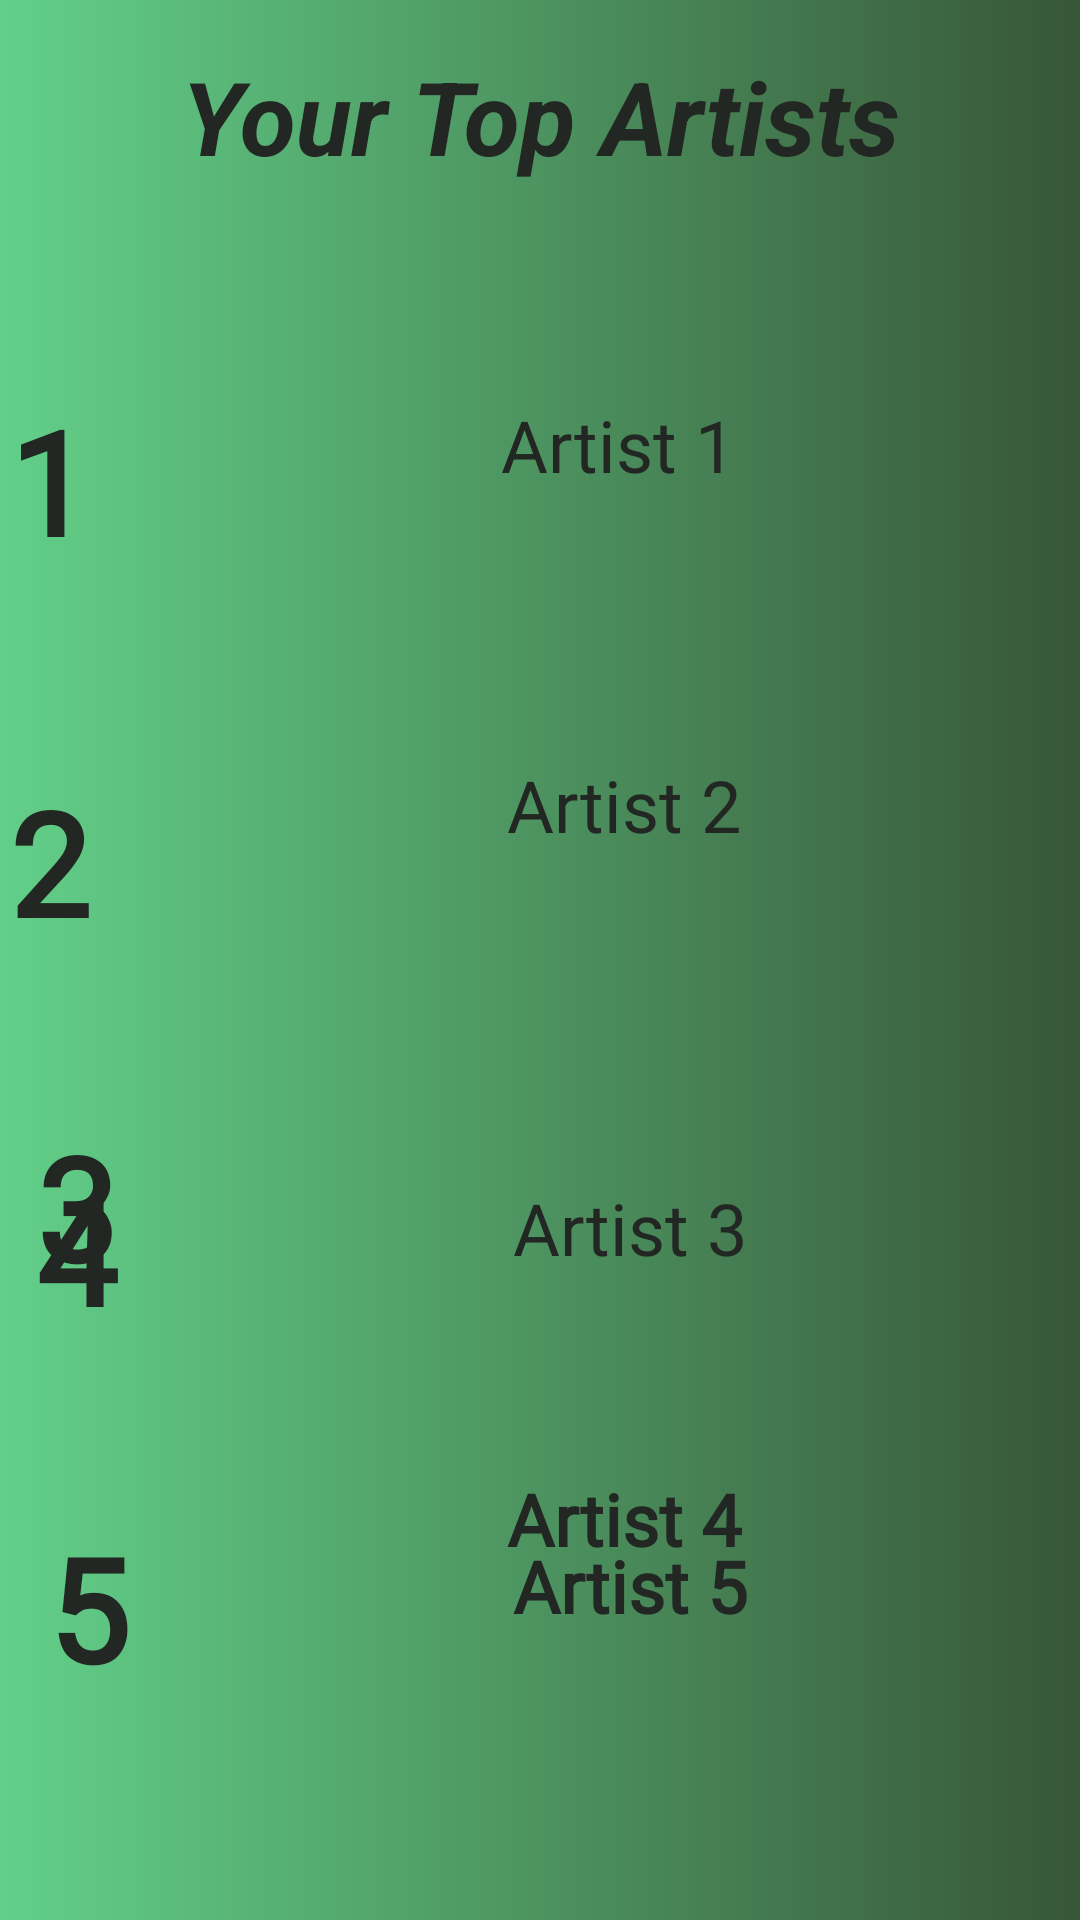

Write the Android layout XML for this screen, with the resource values it uses.
<!-- AndroidManifest.xml: application theme Theme.Crescendo -->
<!-- res/layout/activity_top_artists.xml -->
<?xml version="1.0" encoding="utf-8"?>
<androidx.constraintlayout.widget.ConstraintLayout xmlns:android="http://schemas.android.com/apk/res/android"
    xmlns:app="http://schemas.android.com/apk/res-auto"
    xmlns:tools="http://schemas.android.com/tools"
    android:id="@+id/topArtistsLayout"
    android:layout_width="match_parent"
    android:layout_height="match_parent"
    android:background="@drawable/gradient_text">

    


    


    <TextView
        android:id="@+id/topArtistsTitle"
        android:layout_width="354dp"
        android:layout_height="58dp"
        android:layout_marginTop="16dp"
        android:text="Your Top Artists"
        android:textAlignment="center"
        android:textColor="@color/nice_black"
        android:textSize="34sp"
        android:textStyle="bold|italic"
        app:layout_constraintEnd_toEndOf="parent"
        app:layout_constraintHorizontal_bias="0.497"
        app:layout_constraintStart_toStartOf="parent"
        app:layout_constraintTop_toTopOf="parent" />


    


    


    


    <TextView
        android:id="@+id/artistTitle4"
        android:layout_width="167dp"
        android:layout_height="69dp"
        android:layout_marginTop="4dp"
        android:layout_marginEnd="24dp"
        android:fontFamily="@font/metropolis"
        android:text="Artist 4"
        android:textColor="@color/nice_black"
        android:textSize="24sp"
        android:textStyle="bold"
        app:layout_constraintEnd_toEndOf="parent"
        app:layout_constraintTop_toTopOf="@+id/artistThumbnail4" />

    <ImageView
        android:id="@+id/artistThumbnail4"
        android:layout_width="85dp"
        android:layout_height="85dp"
        android:layout_marginTop="116dp"
        android:layout_marginBottom="116dp"
        android:scaleType="centerCrop"
        app:layout_constraintBottom_toBottomOf="@+id/artistNumber5"
        app:layout_constraintEnd_toStartOf="@+id/artistTitle4"
        app:layout_constraintHorizontal_bias="0.395"
        app:layout_constraintStart_toEndOf="@+id/artistNumber4"
        app:layout_constraintTop_toTopOf="@+id/artistNumber3"
        app:layout_constraintVertical_bias="0.0" />

    <ImageView
        android:id="@+id/artistThumbnail5"
        android:layout_width="85dp"
        android:layout_height="85dp"
        android:layout_marginTop="5dp"
        android:layout_marginBottom="5dp"
        android:scaleType="centerCrop"
        app:layout_constraintBottom_toBottomOf="@+id/artistNumber5"
        app:layout_constraintEnd_toStartOf="@+id/artistTitle5"
        app:layout_constraintHorizontal_bias="0.358"
        app:layout_constraintStart_toEndOf="@+id/artistNumber5"
        app:layout_constraintTop_toTopOf="@+id/artistNumber5"
        app:layout_constraintVertical_bias="0.147" />

    <TextView
        android:id="@+id/artistNumber3"
        android:layout_width="28dp"
        android:layout_height="63dp"
        android:layout_marginStart="12dp"
        android:layout_marginTop="52dp"
        android:fontFamily="@font/metropolis"
        android:text="3"
        android:textColor="@color/nice_black"
        android:textSize="48sp"
        android:textStyle="bold"
        app:layout_constraintStart_toStartOf="parent"
        app:layout_constraintTop_toBottomOf="@+id/artistNumber2" />

    <TextView
        android:id="@+id/artistTitle2"
        android:layout_width="179dp"
        android:layout_height="71dp"
        android:layout_marginTop="8dp"
        android:layout_marginEnd="12dp"
        android:fontFamily="@font/metropolis"
        android:text="Artist 2"
        android:textAlignment="viewStart"
        android:textColor="@color/nice_black"
        android:textSize="24sp"
        app:layout_constraintEnd_toEndOf="parent"
        app:layout_constraintTop_toTopOf="@+id/artistThumbnail2" />

    <TextView
        android:id="@+id/artistNumber1"
        android:layout_width="28dp"
        android:layout_height="63dp"
        android:layout_marginTop="128dp"
        android:layout_marginEnd="8dp"
        android:fontFamily="@font/metropolis"
        android:text="1"
        android:textColor="@color/nice_black"
        android:textSize="48sp"
        android:textStyle="bold"
        app:layout_constraintEnd_toStartOf="@+id/artistThumbnail1"
        app:layout_constraintHorizontal_bias="0.342"
        app:layout_constraintStart_toStartOf="parent"
        app:layout_constraintTop_toTopOf="parent" />

    <TextView
        android:id="@+id/artistNumber2"
        android:layout_width="28dp"
        android:layout_height="63dp"
        android:layout_marginTop="64dp"
        android:layout_marginEnd="8dp"
        android:fontFamily="@font/metropolis"
        android:text="2"
        android:textColor="@color/nice_black"
        android:textSize="48sp"
        android:textStyle="bold"
        app:layout_constraintEnd_toStartOf="@+id/artistThumbnail2"
        app:layout_constraintHorizontal_bias="0.285"
        app:layout_constraintStart_toStartOf="parent"
        app:layout_constraintTop_toBottomOf="@+id/artistNumber1" />

    <TextView
        android:id="@+id/artistTitle3"
        android:layout_width="177dp"
        android:layout_height="74dp"
        android:layout_marginTop="8dp"
        android:layout_marginEnd="12dp"
        android:fontFamily="@font/metropolis"
        android:text="Artist 3"
        android:textAlignment="viewStart"
        android:textColor="@color/nice_black"
        android:textSize="24sp"
        app:layout_constraintEnd_toEndOf="parent"
        app:layout_constraintTop_toTopOf="@+id/artistThumbnail3" />

    <TextView
        android:id="@+id/artistTitle5"
        android:layout_width="181dp"
        android:layout_height="67dp"
        android:layout_marginTop="8dp"
        android:layout_marginEnd="8dp"
        android:fontFamily="@font/metropolis"
        android:text="Artist 5"
        android:textColor="@color/nice_black"
        android:textSize="24sp"
        android:textStyle="bold"
        app:layout_constraintEnd_toEndOf="parent"
        app:layout_constraintTop_toTopOf="@+id/artistThumbnail5" />

    <TextView
        android:id="@+id/artistTitle1"
        android:layout_width="169dp"
        android:layout_height="68dp"
        android:layout_marginTop="4dp"
        android:layout_marginEnd="24dp"
        android:fontFamily="@font/metropolis"
        android:text="Artist 1"
        android:textAlignment="viewStart"
        android:textColor="@color/nice_black"
        android:textSize="24sp"
        app:layout_constraintEnd_toEndOf="parent"
        app:layout_constraintTop_toTopOf="@+id/artistThumbnail1" />

    <ImageView
        android:id="@+id/artistThumbnail3"
        android:layout_width="85dp"
        android:layout_height="85dp"
        android:layout_marginTop="116dp"
        android:layout_marginBottom="116dp"
        android:scaleType="centerCrop"
        app:layout_constraintBottom_toBottomOf="@+id/artistNumber4"
        app:layout_constraintEnd_toStartOf="@+id/artistTitle3"
        app:layout_constraintHorizontal_bias="0.404"
        app:layout_constraintStart_toEndOf="@+id/artistNumber3"
        app:layout_constraintTop_toTopOf="@+id/artistNumber2"
        app:layout_constraintVertical_bias="0.31" />

    <ImageView
        android:id="@+id/artistThumbnail1"
        android:layout_width="85dp"
        android:layout_height="85dp"
        android:layout_marginEnd="12dp"
        android:layout_marginBottom="5dp"
        android:scaleType="centerCrop"
        app:layout_constraintBottom_toBottomOf="@+id/artistNumber1"
        app:layout_constraintEnd_toStartOf="@+id/artistTitle1"
        app:layout_constraintHorizontal_bias="0.639"
        app:layout_constraintStart_toStartOf="parent"
        app:layout_constraintTop_toTopOf="@+id/artistNumber1"
        app:layout_constraintVertical_bias="0.0" />

    <TextView
        android:id="@+id/artistNumber4"
        android:layout_width="28dp"
        android:layout_height="63dp"
        android:layout_marginStart="12dp"
        android:layout_marginBottom="56dp"
        android:fontFamily="@font/metropolis"
        android:text="4"
        android:textColor="@color/nice_black"
        android:textSize="48sp"
        android:textStyle="bold"
        app:layout_constraintBottom_toTopOf="@+id/artistNumber5"
        app:layout_constraintStart_toStartOf="parent" />

    <ImageView
        android:id="@+id/artistThumbnail2"
        android:layout_width="85dp"
        android:layout_height="85dp"
        android:layout_marginTop="116dp"
        android:layout_marginEnd="12dp"
        android:layout_marginBottom="116dp"
        android:scaleType="centerCrop"
        app:layout_constraintBottom_toBottomOf="@+id/artistNumber3"
        app:layout_constraintEnd_toStartOf="@+id/artistTitle2"
        app:layout_constraintHorizontal_bias="0.644"
        app:layout_constraintStart_toStartOf="parent"
        app:layout_constraintTop_toTopOf="@+id/artistNumber1"
        app:layout_constraintVertical_bias="0.0" />

    <TextView
        android:id="@+id/artistNumber5"
        android:layout_width="wrap_content"
        android:layout_height="wrap_content"
        android:layout_marginStart="16dp"
        android:layout_marginBottom="72dp"
        android:fontFamily="@font/metropolis"
        android:text="5"
        android:textColor="@color/nice_black"
        android:textSize="48sp"
        android:textStyle="bold"
        app:layout_constraintBottom_toBottomOf="parent"
        app:layout_constraintStart_toStartOf="parent" />

    

    
</androidx.constraintlayout.widget.ConstraintLayout>
<!-- resources referenced by this layout -->
<resources>
  <color name="nice_black">#232723</color>
  <!-- drawable gradient_text (drawable) -->
  <?xml version="1.0" encoding="utf-8"?>
  <shape xmlns:android="http://schemas.android.com/apk/res/android">
          <gradient
              android:startColor="@color/calm_green"
              android:endColor = "#375637"
              android:type = "linear"
              android:angle = "0" />
  </shape>
  <style name="Theme.Crescendo" parent="Base.Theme.Crescendo" />
  <color name="calm_green">#62d089</color>
  <style name="Base.Theme.Crescendo" parent="Theme.Material3.DayNight.NoActionBar">
          
          
      </style>
</resources>
